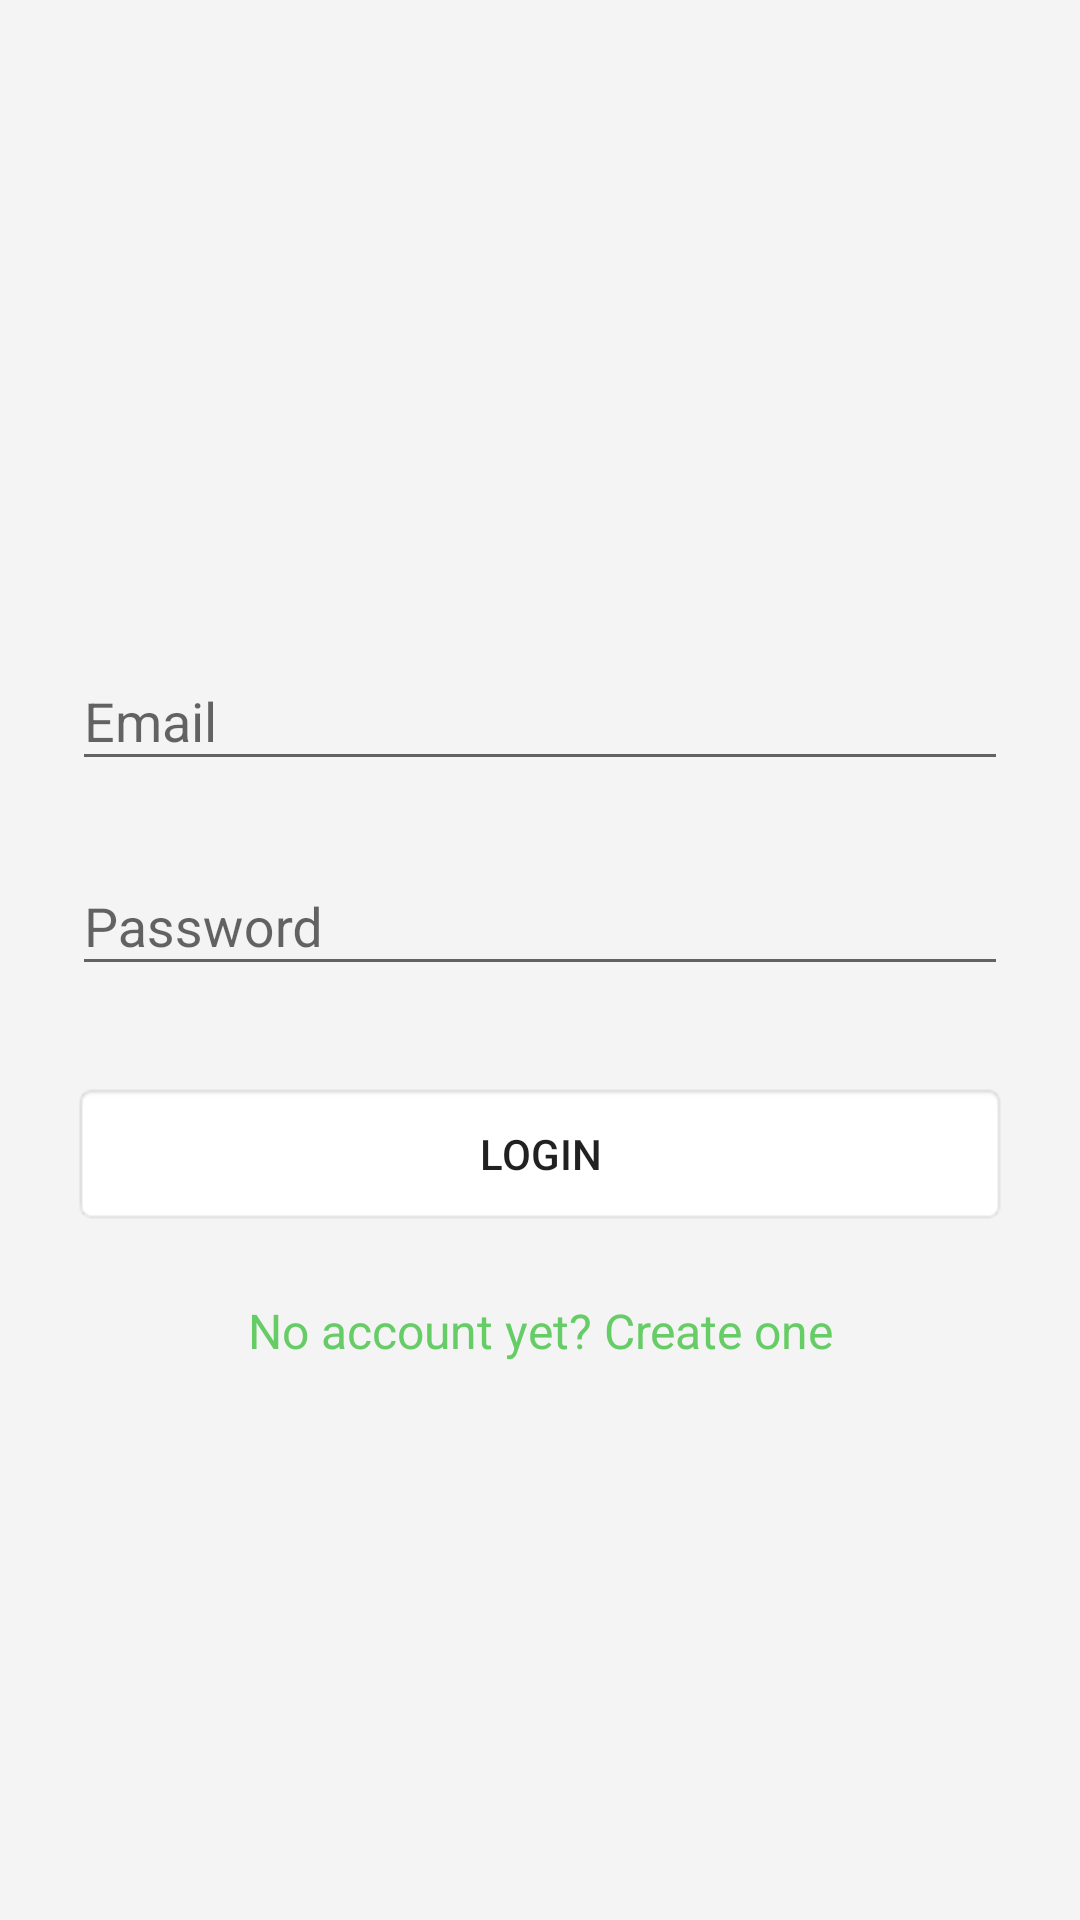

Produce the Android XML layout that renders to this screen, including the resource entries it uses.
<!-- AndroidManifest.xml: application theme AppTheme -->
<!-- res/layout/activity_signin.xml -->
<?xml version="1.0" encoding="utf-8"?>
<ScrollView xmlns:android="http://schemas.android.com/apk/res/android"
    android:layout_width="fill_parent"
    android:layout_height="fill_parent"
    android:fitsSystemWindows="true"
    android:background="@color/dark">

    <LinearLayout
        android:orientation="vertical"
        android:layout_width="match_parent"
        android:layout_height="match_parent"
        android:paddingTop="56dp"
        android:paddingLeft="24dp"
        android:paddingRight="24dp">

        <ImageView android:src="@drawable/login_image"
            android:layout_width="wrap_content"
            android:layout_height="120dp"
            android:id="@+id/login_image"
            android:visibility="visible"
            android:layout_marginBottom="24dp"
            android:layout_gravity="center_horizontal" />

        
        <android.support.design.widget.TextInputLayout
            android:layout_width="match_parent"
            android:layout_height="wrap_content"
            android:layout_marginTop="8dp"
            android:textColor="@color/colorAccent"
            android:layout_marginBottom="8dp">
            <EditText android:id="@+id/input_email"
                android:layout_width="match_parent"
                android:layout_height="wrap_content"
                android:textColor="@color/colorAccent"
                android:textColorHint="@color/dark"
                android:inputType="textEmailAddress"
                android:hint="Email" />
        </android.support.design.widget.TextInputLayout>

        
        <android.support.design.widget.TextInputLayout
            android:layout_width="match_parent"
            android:layout_height="wrap_content"
            android:layout_marginTop="8dp"
            android:textColor="@color/colorAccent"
            android:layout_marginBottom="8dp">
            <EditText android:id="@+id/input_password"
                android:layout_width="match_parent"
                android:layout_height="wrap_content"
                android:inputType="textPassword"
                android:textColorHint="@color/dark"
                android:textColor="@color/colorAccent"
                android:hint="Password"/>
        </android.support.design.widget.TextInputLayout>

        <android.support.v7.widget.AppCompatButton
            android:id="@+id/btn_login"
            android:layout_width="fill_parent"
            android:layout_height="wrap_content"
            android:layout_marginTop="24dp"
            android:layout_marginBottom="24dp"
            android:padding="12dp"
            android:text="Login"

            android:background="@android:drawable/editbox_background_normal" />

        <TextView android:id="@+id/link_signup"
            android:layout_width="fill_parent"
            android:layout_height="wrap_content"
            android:layout_marginBottom="24dp"
            android:text="No account yet? Create one"
            android:textColor="@color/colorAccent"
            android:gravity="center"
            android:textSize="16dip"/>

    </LinearLayout>
</ScrollView>
<!-- resources referenced by this layout -->
<resources>
  <color name="colorAccent">#66CC66</color>
  <color name="dark">#f4f4f4</color>
  <style name="AppTheme" parent="Theme.AppCompat.Light.DarkActionBar">
          
          <item name="colorPrimary">@color/colorPrimary</item>
          <item name="colorPrimaryDark">@color/colorPrimaryDark</item>
          <item name="colorAccent">@color/colorAccent</item>
      </style>
  <color name="colorPrimary">#66CC66</color>
  <color name="colorPrimaryDark">#ffffff</color>
</resources>
